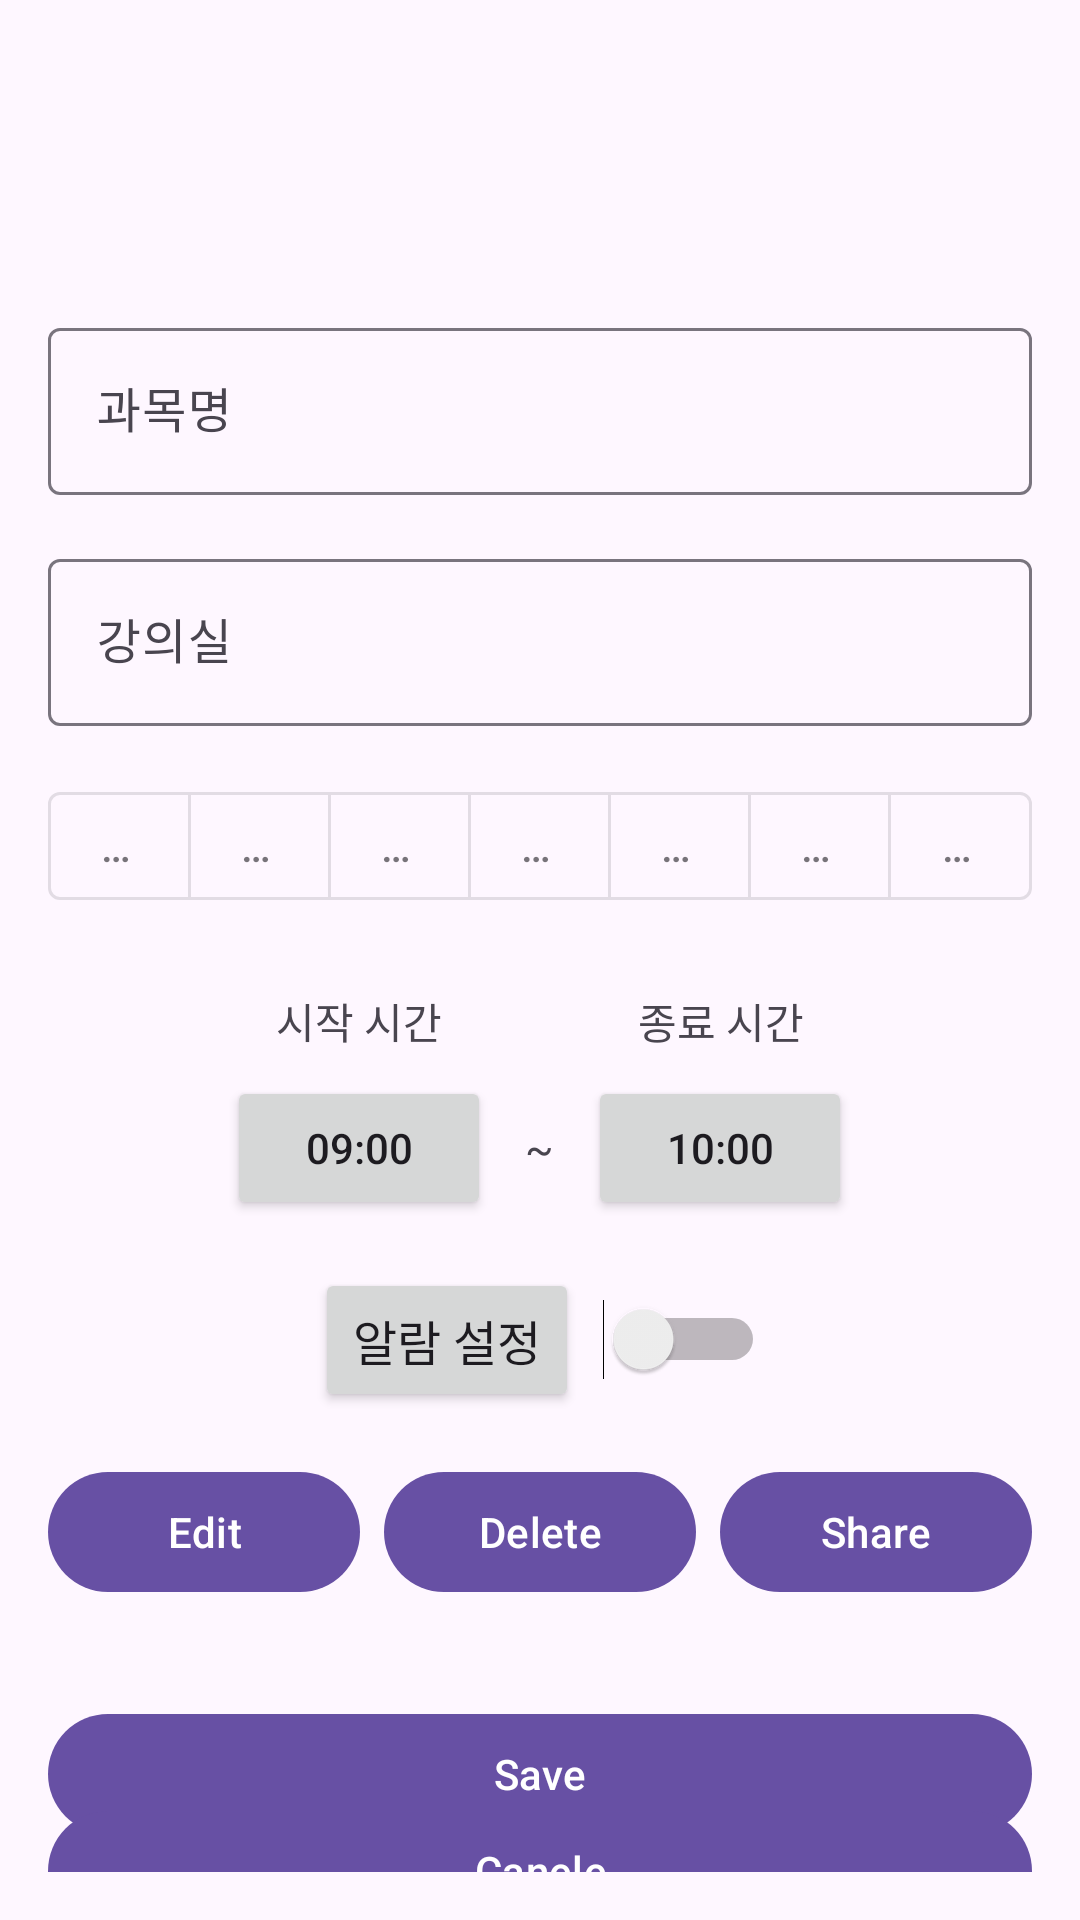

This screen was rendered from an Android layout file. Write that file and the resources it references.
<!-- AndroidManifest.xml: application theme Theme.OcrClassCatchProject -->
<!-- res/layout/fragment_lecture_detail.xml -->
<?xml version="1.0" encoding="utf-8"?>
<androidx.constraintlayout.widget.ConstraintLayout
    xmlns:android="http://schemas.android.com/apk/res/android"
    xmlns:app="http://schemas.android.com/apk/res-auto"
    android:layout_width="match_parent"
    android:layout_height="match_parent"
    android:padding="16dp">

    
    <com.google.android.material.appbar.MaterialToolbar
        android:id="@+id/topAppBar"
        android:layout_width="match_parent"
        android:layout_height="wrap_content"
        android:title="Nviation"
        android:titleTextColor="@android:color/black"
        app:navigationIcon="@drawable/baseline_arrow_back_24"
        app:layout_constraintTop_toTopOf="parent" />

    
    <com.google.android.material.textfield.TextInputLayout
        android:id="@+id/subjectLayout"
        android:layout_width="0dp"
        android:layout_height="wrap_content"
        android:layout_marginTop="24dp"
        app:layout_constraintTop_toBottomOf="@id/topAppBar"
        app:layout_constraintStart_toStartOf="parent"
        app:layout_constraintEnd_toEndOf="parent">
        <com.google.android.material.textfield.TextInputEditText
            android:id="@+id/editSubject"
            android:layout_width="match_parent"
            android:layout_height="wrap_content"
            android:focusable="true"
            android:focusableInTouchMode="true"
            android:inputType="text"
            android:imeOptions="actionNext"
            android:hint="과목명"/>
    </com.google.android.material.textfield.TextInputLayout>

    
    <com.google.android.material.textfield.TextInputLayout
        android:id="@+id/roomLayout"
        android:layout_width="0dp"
        android:layout_height="wrap_content"
        android:layout_marginTop="16dp"
        app:layout_constraintTop_toBottomOf="@id/subjectLayout"
        app:layout_constraintStart_toStartOf="parent"
        app:layout_constraintEnd_toEndOf="parent">
        <com.google.android.material.textfield.TextInputEditText
            android:id="@+id/editRoom"
            android:layout_width="match_parent"
            android:layout_height="wrap_content"
            android:hint="강의실"/>
    </com.google.android.material.textfield.TextInputLayout>

    
    <com.google.android.material.button.MaterialButtonToggleGroup
        android:id="@+id/daySelector"
        android:layout_width="0dp"
        android:layout_height="wrap_content"
        android:layout_marginTop="16dp"
        app:singleSelection="false"
        app:layout_constraintTop_toBottomOf="@id/roomLayout"
        app:layout_constraintStart_toStartOf="parent"
        app:layout_constraintEnd_toEndOf="parent">

        <com.google.android.material.button.MaterialButton
            android:id="@+id/btnMon"
            style="@style/Widget.MaterialComponents.Button.OutlinedButton"
            android:layout_width="0dp"
            android:layout_height="wrap_content"
            android:layout_weight="1"
            android:text="Mon" />

        <com.google.android.material.button.MaterialButton
            android:id="@+id/btnTue"
            style="@style/Widget.MaterialComponents.Button.OutlinedButton"
            android:layout_width="0dp"
            android:layout_height="wrap_content"
            android:layout_weight="1"
            android:text="Tue" />

        <com.google.android.material.button.MaterialButton
            android:id="@+id/btnWed"
            style="@style/Widget.MaterialComponents.Button.OutlinedButton"
            android:layout_width="0dp"
            android:layout_height="wrap_content"
            android:layout_weight="1"
            android:text="Wed" />

        <com.google.android.material.button.MaterialButton
            android:id="@+id/btnThu"
            style="@style/Widget.MaterialComponents.Button.OutlinedButton"
            android:layout_width="0dp"
            android:layout_height="wrap_content"
            android:layout_weight="1"
            android:text="Thu" />

        <com.google.android.material.button.MaterialButton
            android:id="@+id/btnFri"
            style="@style/Widget.MaterialComponents.Button.OutlinedButton"
            android:layout_width="0dp"
            android:layout_height="wrap_content"
            android:layout_weight="1"
            android:text="Fri" />

        <com.google.android.material.button.MaterialButton
            android:id="@+id/btnSat"
            style="@style/Widget.MaterialComponents.Button.OutlinedButton"
            android:layout_width="0dp"
            android:layout_height="wrap_content"
            android:layout_weight="1"
            android:text="Sat" />

        <com.google.android.material.button.MaterialButton
            android:id="@+id/btnSun"
            style="@style/Widget.MaterialComponents.Button.OutlinedButton"
            android:layout_width="0dp"
            android:layout_height="wrap_content"
            android:layout_weight="1"
            android:text="Sun" />
    </com.google.android.material.button.MaterialButtonToggleGroup>

    
    
    <LinearLayout
        android:id="@+id/timeSelection1Layout"
        android:layout_width="0dp"
        android:layout_height="wrap_content"
        android:orientation="horizontal"
        android:gravity="center"
        android:layout_marginTop="16dp"
        app:layout_constraintTop_toBottomOf="@id/daySelector"
        app:layout_constraintStart_toStartOf="parent"
        app:layout_constraintEnd_toEndOf="parent">
        <TextView
            android:id="@+id/btnStartTime"
            android:layout_width="wrap_content"
            android:layout_height="wrap_content"
            android:layout_margin="8dp"
            android:text="시작 시간" />
        <TextView
            android:text="          "
            android:layout_width="wrap_content"
            android:layout_height="wrap_content"
            android:padding="8dp" />
        <TextView
            android:id="@+id/btnEndTime"
            android:layout_width="wrap_content"
            android:layout_height="wrap_content"
            android:layout_margin="8dp"
            android:text="종료 시간" />
    </LinearLayout>
    <LinearLayout
        android:id="@+id/timeSelectionLayout"
        android:layout_width="0dp"
        android:layout_height="wrap_content"
        android:orientation="horizontal"
        android:gravity="center"
        app:layout_constraintTop_toBottomOf="@id/timeSelection1Layout"
        app:layout_constraintStart_toStartOf="parent"
        app:layout_constraintEnd_toEndOf="parent">
        <Button
            android:id="@+id/textStartTime"
            android:layout_width="wrap_content"
            android:layout_height="wrap_content"
            android:padding="8dp"
            android:text="09:00" />
        <TextView
            android:text=" ~ "
            android:layout_width="wrap_content"
            android:layout_height="wrap_content"
            android:padding="8dp" />
        <Button
            android:id="@+id/textEndTime"
            android:layout_width="wrap_content"
            android:layout_height="wrap_content"
            android:padding="8dp"
            android:text="10:00" />
    </LinearLayout>

    <LinearLayout
        android:id="@+id/alarmToggleLayout"
        android:layout_width="match_parent"
        android:layout_height="wrap_content"
        android:orientation="horizontal"
        android:gravity="center"
        android:layout_marginTop="16dp"
        app:layout_constraintTop_toBottomOf="@id/timeSelectionLayout">

        <Button
            android:id="@+id/btnAlarmSetting"
            android:layout_height="wrap_content"
            android:layout_width="wrap_content"
            android:text="알람 설정"
            android:textSize="16sp"
            android:layout_marginEnd="8dp" />

        <Switch
            android:id="@+id/switchAlarm"
            android:layout_width="wrap_content"
            android:layout_height="wrap_content" />
    </LinearLayout>

    
    <LinearLayout
        android:id="@+id/actionButtons"
        android:layout_width="0dp"
        android:layout_height="wrap_content"
        android:orientation="horizontal"
        android:gravity="center"
        android:layout_marginTop="16dp"
        app:layout_constraintTop_toBottomOf="@id/alarmToggleLayout"
        app:layout_constraintStart_toStartOf="parent"
        app:layout_constraintEnd_toEndOf="parent">

        <com.google.android.material.button.MaterialButton
            android:id="@+id/btnEdit"
            android:layout_width="0dp"
            android:layout_height="wrap_content"
            android:text="Edit"
            android:layout_weight="1"/>

        <com.google.android.material.button.MaterialButton
            android:id="@+id/btnDelete"
            android:layout_width="0dp"
            android:layout_height="wrap_content"
            android:text="Delete"
            android:layout_marginStart="8dp"
            android:layout_weight="1"/>

        <com.google.android.material.button.MaterialButton
            android:id="@+id/btnShare"
            android:layout_width="0dp"
            android:layout_height="wrap_content"
            android:text="Share"
            android:layout_marginStart="8dp"
            android:layout_weight="1"/>
    </LinearLayout>

    
    <com.google.android.material.button.MaterialButton
        android:id="@+id/btnUpdate"
        android:layout_width="0dp"
        android:layout_height="wrap_content"
        android:text="Save"
        android:layout_marginTop="24dp"
        app:layout_constraintTop_toBottomOf="@id/actionButtons"
        app:layout_constraintBottom_toBottomOf="parent"
        app:layout_constraintStart_toStartOf="parent"
        app:layout_constraintEnd_toEndOf="parent" />

    
    <com.google.android.material.button.MaterialButton
        android:id="@+id/btnAlarm"
        android:layout_width="0dp"
        android:layout_height="wrap_content"
        android:text="Canele"
        android:layout_marginTop="8dp"
        app:layout_constraintTop_toBottomOf="@id/btnUpdate"
        app:layout_constraintBottom_toBottomOf="parent"
        app:layout_constraintStart_toStartOf="parent"
        app:layout_constraintEnd_toEndOf="parent" />

</androidx.constraintlayout.widget.ConstraintLayout>
<!-- resources referenced by this layout -->
<resources>
  <style name="Theme.OcrClassCatchProject" parent="Base.Theme.OcrClassCatchProject" />
  <style name="Base.Theme.OcrClassCatchProject" parent="Theme.Material3.DayNight.NoActionBar">
          
          
      </style>
</resources>
